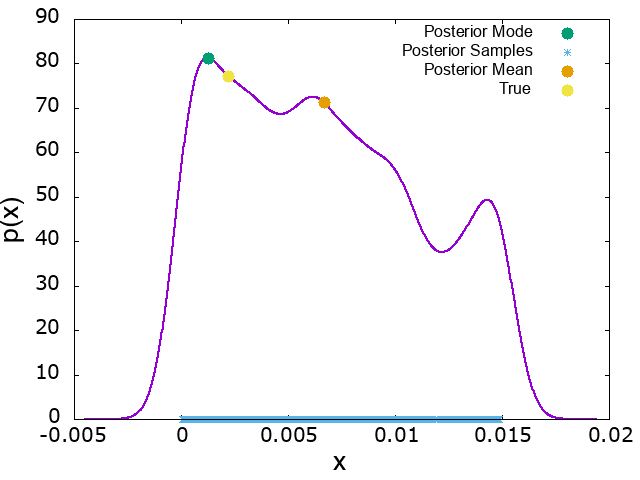

The data file committed next to this chart (first rows):
x, p_x, mode_x, mode_p_x, mean_x, mean_p_x, true_x, true_p_x
-0.004499, 1.90722e-05, 0.00124, 81.23, 0.006665, 71.3, 0.002195, 77.27
-0.004475, 2.20647e-05
-0.004451, 2.55081e-05
-0.004427, 2.94673e-05
-0.004403, 3.4016e-05
-0.004379, 3.92382e-05
-0.004356, 4.52289e-05
-0.004332, 5.20961e-05
-0.004308, 5.9962e-05
-0.004284, 6.89651e-05
-0.00426, 7.9262e-05
-0.004236, 9.10296e-05
-0.004212, 0.0001045
-0.004188, 0.0001198
-0.004164, 0.0001373
-0.00414, 0.0001572
-0.004116, 0.0001799
-0.004093, 0.0002057
-0.004069, 0.000235
-0.004045, 0.0002683
-0.004021, 0.0003062
-0.003997, 0.0003491
-0.003973, 0.0003977
-0.003949, 0.0004527
-0.003925, 0.000515
-0.003901, 0.0005855
-0.003877, 0.0006651
-0.003853, 0.0007549
-0.003829, 0.0008563
-0.003806, 0.0009706
-0.003782, 0.001099
-0.003758, 0.001244
-0.003734, 0.001407
-0.00371, 0.00159
-0.003686, 0.001796
-0.003662, 0.002027
-0.003638, 0.002286
-0.003614, 0.002576
-0.00359, 0.002901
-0.003566, 0.003264
-0.003543, 0.00367
-0.003519, 0.004124
-0.003495, 0.00463
-0.003471, 0.005195
-0.003447, 0.005824
-0.003423, 0.006525
-0.003399, 0.007305
-0.003375, 0.008172
-0.003351, 0.009136
-0.003327, 0.01021
-0.003303, 0.01139
-0.003279, 0.01271
-0.003256, 0.01417
-0.003232, 0.01578
-0.003208, 0.01756
-0.003184, 0.01954
-0.00316, 0.02171
-0.003136, 0.02412
-0.003112, 0.02677
-0.003088, 0.02969
... 940 more rows
